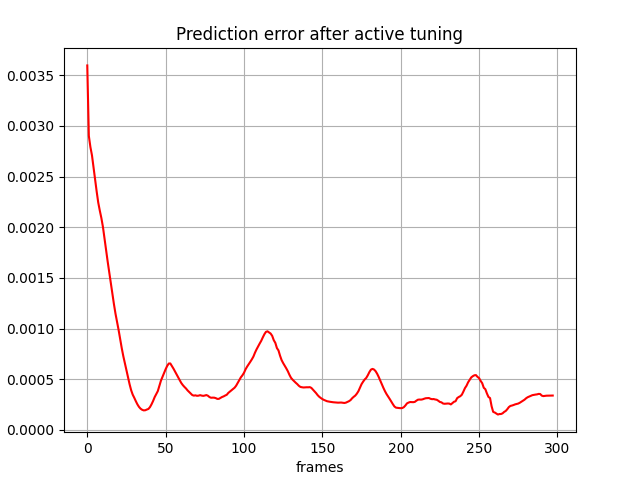

The table this chart was drawn from, first rows:
, 0
0, 0.003597
1, 0.002902
2, 0.002792
3, 0.00271
4, 0.002589
5, 0.00246
6, 0.002353
7, 0.002244
8, 0.002164
9, 0.002091
10, 0.002003
11, 0.001888
12, 0.001767
13, 0.001663
14, 0.001558
15, 0.00145
16, 0.001344
17, 0.001242
18, 0.001148
19, 0.001066
20, 0.0009855
21, 0.0008958
22, 0.0008068
23, 0.0007274
24, 0.0006572
25, 0.0005839
26, 0.0005149
27, 0.0004506
28, 0.0003917
29, 0.0003477
30, 0.0003166
31, 0.0002829
32, 0.0002519
33, 0.0002272
34, 0.0002096
35, 0.0001987
36, 0.0001927
37, 0.0001939
38, 0.0002009
39, 0.0002067
40, 0.0002246
41, 0.0002526
42, 0.0002855
43, 0.0003236
44, 0.0003528
45, 0.0003827
46, 0.0004348
47, 0.0004858
48, 0.0005245
49, 0.0005636
50, 0.0005992
51, 0.0006317
52, 0.000655
53, 0.0006557
54, 0.0006307
55, 0.0006048
56, 0.0005773
57, 0.0005478
58, 0.0005184
59, 0.0004904
... 238 more rows
